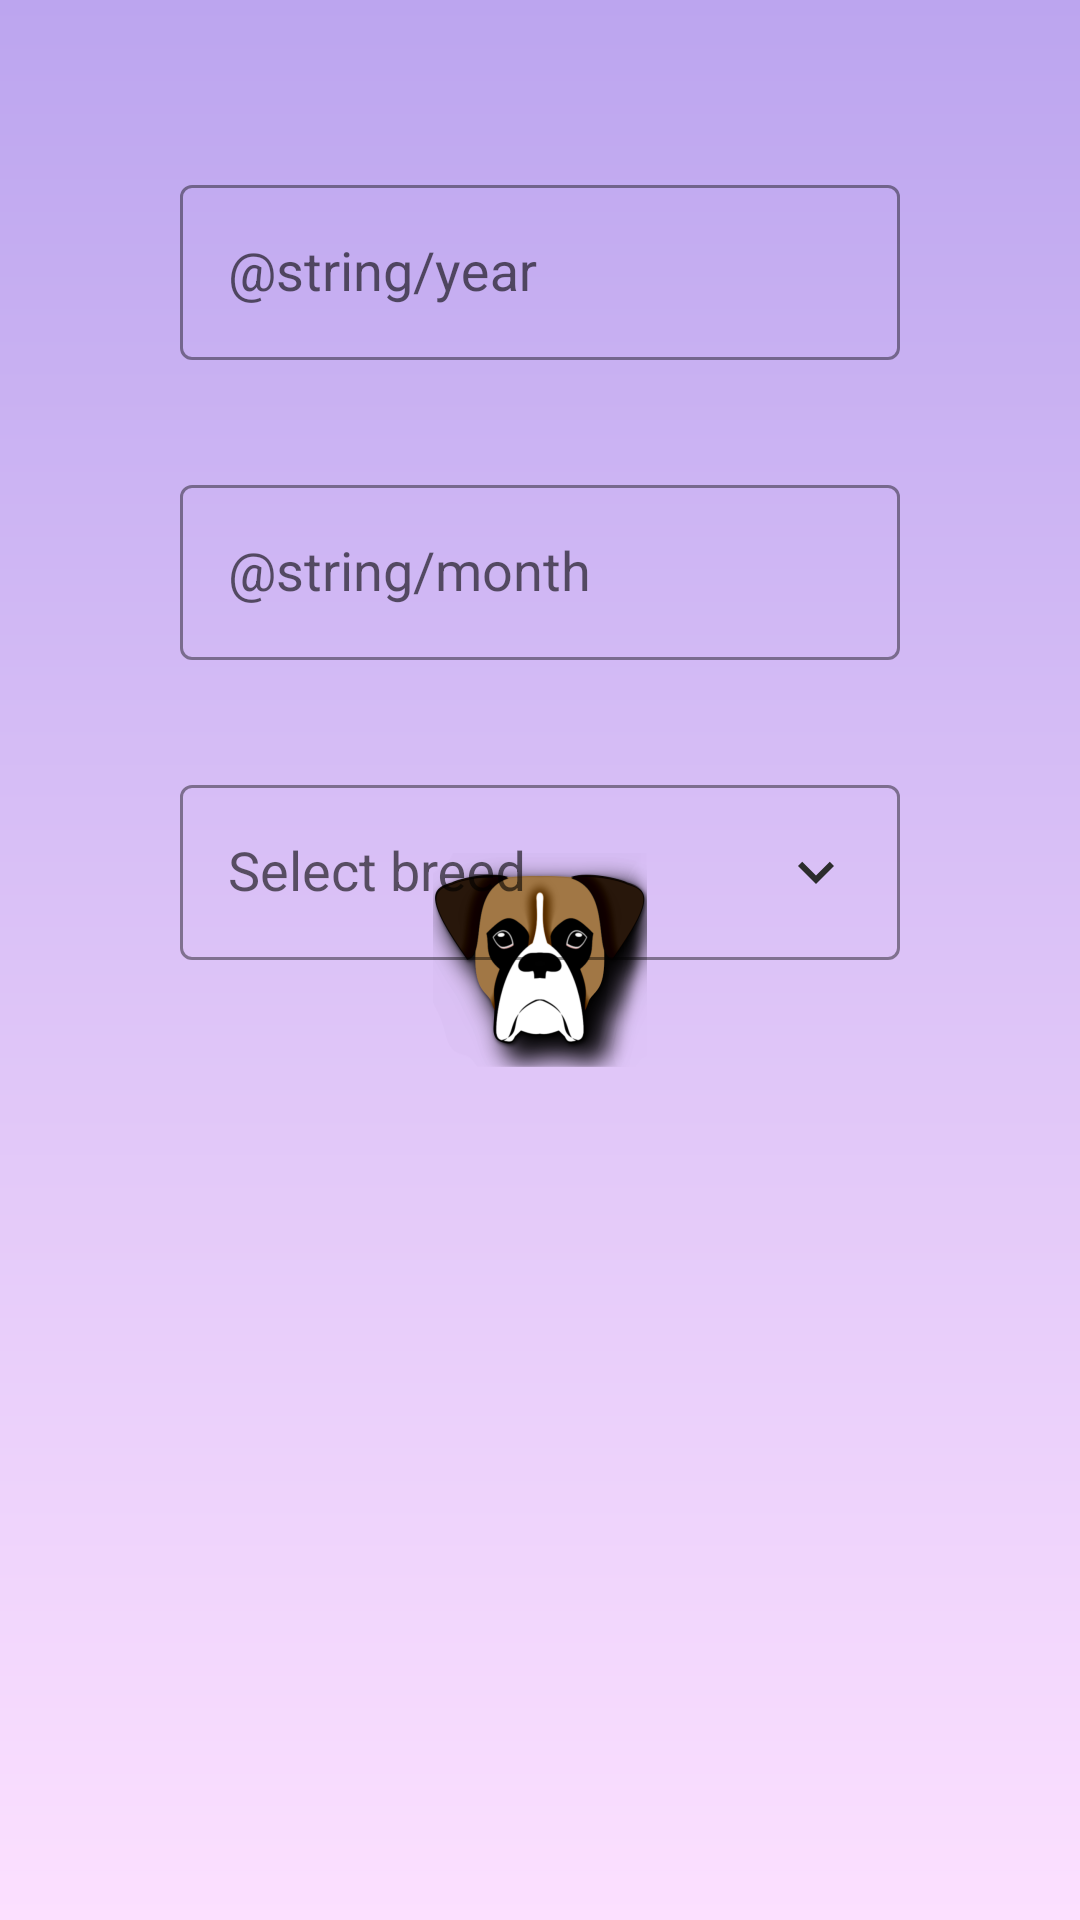

Reconstruct the res/layout file that produces this screen, plus the resources it refers to.
<!-- AndroidManifest.xml: activity theme SplashTheme -->
<!-- res/layout/fragment_main.xml -->
<?xml version="1.0" encoding="utf-8"?>
<androidx.constraintlayout.widget.ConstraintLayout
    xmlns:android="http://schemas.android.com/apk/res/android"
    xmlns:app="http://schemas.android.com/apk/res-auto"
    xmlns:tools="http://schemas.android.com/tools"
    android:id="@+id/parentLayout"
    android:layout_width="match_parent"
    android:layout_height="match_parent"
    tools:context=".ui.main.PlaceholderFragment">

    <TextView
        android:id="@+id/section_label"
        android:layout_width="match_parent"
        android:layout_height="wrap_content"
        android:layout_marginStart="@dimen/activity_horizontal_margin"
        android:layout_marginTop="@dimen/activity_vertical_margin"
        android:layout_marginEnd="@dimen/activity_horizontal_margin"
        android:layout_marginBottom="@dimen/activity_vertical_margin"
        app:layout_constraintLeft_toLeftOf="parent"
        app:layout_constraintTop_toTopOf="@+id/parentLayout"
        android:textAppearance="@style/Regular.TextColorLight.Medium" />

    <com.google.android.material.textfield.TextInputLayout
        android:id="@+id/fieldYear"
        android:layout_width="match_parent"
        android:layout_height="wrap_content"
        android:hint="@string/year"
        app:errorEnabled="true"
        android:layout_marginTop="@dimen/activity_vertical_margin"
        android:layout_marginStart="60dp"
        android:layout_marginEnd="60dp"
        app:layout_constraintTop_toBottomOf="@+id/section_label"
        app:layout_constraintStart_toStartOf="parent"
        app:layout_constraintEnd_toEndOf="parent"
        style="@style/EditTextTheme">
        <com.google.android.material.textfield.TextInputEditText
            android:id="@+id/editTextYear"
            android:layout_width="match_parent"
            android:layout_height="wrap_content"
            android:singleLine="true"
            android:inputType="number"
            android:textAppearance="@style/Regular.TextColorLight.Medium"/>
    </com.google.android.material.textfield.TextInputLayout>

    <com.google.android.material.textfield.TextInputLayout
        android:id="@+id/fieldMonth"
        android:layout_width="match_parent"
        android:layout_height="wrap_content"
        android:hint="@string/month"
        app:errorEnabled="true"
        android:layout_marginTop="@dimen/activity_vertical_margin"
        android:layout_marginStart="60dp"
        android:layout_marginEnd="60dp"
        app:layout_constraintTop_toBottomOf="@+id/fieldYear"
        app:layout_constraintStart_toStartOf="parent"
        app:layout_constraintEnd_toEndOf="parent"
        style="@style/EditTextTheme">

        <com.google.android.material.textfield.TextInputEditText
            android:id="@+id/editTextMonth"
            android:layout_width="match_parent"
            android:layout_height="wrap_content"
            android:singleLine="true"
            android:inputType="number"
            android:textAppearance="@style/Regular.TextColorLight.Medium"/>
    </com.google.android.material.textfield.TextInputLayout>

    <com.google.android.material.textfield.TextInputLayout
        android:id="@+id/fieldBreed"
        android:layout_width="match_parent"
        android:layout_height="wrap_content"
        android:hint="@string/select_breed"
        app:errorEnabled="true"
        android:layout_marginTop="@dimen/activity_vertical_margin"
        android:layout_marginStart="60dp"
        android:layout_marginEnd="60dp"
        app:layout_constraintTop_toBottomOf="@+id/fieldMonth"
        app:layout_constraintStart_toStartOf="parent"
        app:layout_constraintEnd_toEndOf="parent"
        style="@style/EditTextTheme">

        <com.google.android.material.textfield.TextInputEditText
            android:id="@+id/editTextBreed"
            android:layout_width="match_parent"
            android:layout_height="wrap_content"
            android:singleLine="true"
            android:focusable="false"
            android:drawableEnd="@drawable/ic_expand_more"
            android:textAppearance="@style/Regular.TextColorLight.Medium"/>
    </com.google.android.material.textfield.TextInputLayout>

</androidx.constraintlayout.widget.ConstraintLayout>
<!-- resources referenced by this layout -->
<resources>
  <dimen name="activity_horizontal_margin">16dp</dimen>
  <dimen name="activity_vertical_margin">16dp</dimen>
  <!-- drawable ic_expand_more (drawable) -->
  <vector xmlns:android="http://schemas.android.com/apk/res/android"
      android:width="24dp"
      android:height="24dp"
      android:viewportWidth="24"
      android:viewportHeight="24">
    <path
        android:fillColor="@color/textColorLight"
        android:pathData="M16.59,8.59L12,13.17 7.41,8.59 6,10l6,6 6,-6z"/>
  </vector>
  <string name="select_breed">Select breed</string>
  <style name="EditTextTheme" parent="Widget.MaterialComponents.TextInputLayout.OutlinedBox">
          <item name="colorControlNormal">@color/textColor</item>
          <item name="hintTextColor">@color/textColorLight</item>
          <item name="boxStrokeColor">@color/textColorLight</item>
          <item name="colorAccent">@color/textColorLight</item>
      </style>
  <style name="Regular.TextColorLight.Medium">
          <item name="android:textSize">@dimen/medium</item>
      </style>
  <style name="SplashTheme" parent="AppTheme">
          <item name="android:windowBackground">@drawable/splash</item>
      </style>
  <color name="textColorLight">#2C2C2C</color>
  <color name="textColor">#000000</color>
  <dimen name="medium">18sp</dimen>
  <style name="AppTheme" parent="Theme.MaterialComponents.Light.NoActionBar">
          <item name="colorPrimary">@color/colorPrimary</item>
          <item name="colorPrimaryDark">@color/colorPrimaryDark</item>
          <item name="colorAccent">@color/colorAccent</item>
          <item name="android:windowAnimationStyle">@style/animationFade</item>
      </style>
  <!-- drawable splash (drawable) -->
  <?xml version="1.0" encoding="utf-8"?>
  <layer-list xmlns:android="http://schemas.android.com/apk/res/android">
      <item
          android:drawable="@drawable/splash_gradient"
          android:gravity="fill" />
      <item
          android:drawable="@mipmap/ic_launcher_foreground"
          android:gravity="center" />
  </layer-list>
  <color name="colorPrimary">#FCE0FF</color>
  <color name="colorPrimaryDark">#BCA5EF</color>
  <color name="colorAccent">#121281</color>
  <style name="animationFade" parent="@android:style/Animation.Activity">
          <item name="android:windowEnterAnimation">@anim/fade_in</item>
          <item name="android:windowExitAnimation">@anim/fade_out</item>
          <item name="android:activityOpenEnterAnimation">@anim/fade_in</item>
          <item name="android:activityOpenExitAnimation">@anim/fade_out</item>
          <item name="android:activityCloseEnterAnimation">@android:anim/fade_in</item>
          <item name="android:activityCloseExitAnimation">@android:anim/fade_out</item>
      </style>
  <!-- drawable splash_gradient (drawable) -->
  <?xml version="1.0" encoding="utf-8"?>
  <shape xmlns:android="http://schemas.android.com/apk/res/android">
      <gradient
          android:type="linear"
          android:startColor="@color/colorPrimary"
          android:endColor="@color/colorPrimaryDark"
          android:angle="90"/>
  </shape>
</resources>
